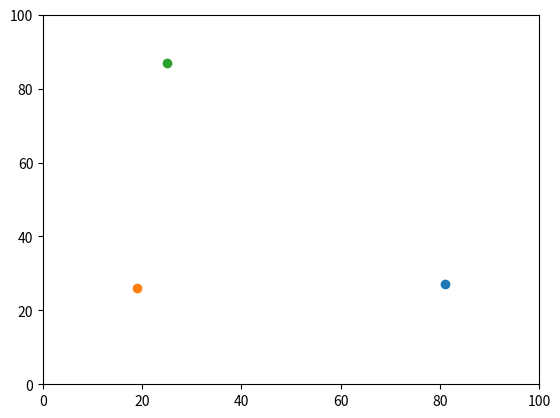

The matplotlib source for this figure:
# -*- coding: utf-8 -*-
"""
Created on Sat Mar 26 14:45:26 2022

@author: sam-b
"""


"""Imports the following modules to be used in the code - random, operator,
matplotlib.pyplot, time"""
import random
import operator
import matplotlib.pyplot
import time

"""Start the timer for the code"""
start = time.process_time()

"""Create a function to run the pythagorus' theorum code on a pair of agents.
This unzips the columns within a list meaning only the first dimension of the
list need be selected"""
def distance_between(agents_row_a, agents_row_b):
    return (((agents_row_a[0] - agents_row_b[0])**2) + ((agents_row_a[1] - agents_row_b[1])**2))**0.5

"""Create an empty list called distance_list, used to obtain the maximum and 
minimum distances between the variables. (Note - the distance variable created
whilst calling the distance between function could just have easily been used
as a list with the same purpose, thus reducing the requirement to create an 
additional variable. However this is safer as it is unknown if the distance 
variable as part of the core code would clash with later practical exercises
if changed to list format.)"""
distance_list = []

"""Create a new variable to control the amount of agents used"""
number_of_agents = 3

"""Create a new variable to control the amount of iterations within the for loop 
to move the agents"""
number_of_iterations = 100

"""Create an empty list called with the variable name agents"""
agents = []

"""Populate the agents list by appending random integers between 0 and 100
to the amount specified within the number_of_agents variable by using a for
loop to count the amount of iterations"""
for i in range(number_of_agents):
    agents.append([random.randint(0,100),random.randint(0,100)])

"""An embedded for loop, the top line indicates how many iterations the remainder
of the block should loop based on the number_of_iterations variable. The embedded
for loop to randomise all the agents movements by two coordinate places 
after the initial coordinate allocation. Tarus code used to prevent spillage outside
of the chart"""
for i in range(number_of_iterations):
    for i in range(number_of_agents):
        if random.random() < 0.5:
            agents[i][0] = (agents[i][0] + 1) % 100
        else:
            agents[i][0] = (agents[i][0] - 1) % 100
        
        if random.random() < 0.5:
            agents[i][1] = (agents[i][1] + 1) % 100
        else:
            agents[i][1] = (agents[i][1] - 1) % 100

"""Prints the agents varibale to test the container works"""
print("The list of coordinates are " + str(agents))

"""Prints the maximum coordinate from the agents, using the operator.itemgetter
function to choose the second (or easterly) variable in each column in the list"""
print("Most Easternly Coordinate is " + str(max(agents, key=operator.itemgetter(1))))


"""Call the distance_between function iterating through every coodinate within
the agents list, and print the answer. Populate the distance_list with the 
outcome values."""
for agents_row_a in agents:
    for agents_row_b in agents:
        distance = distance_between(agents_row_a, agents_row_b) 
        distance_list.append(distance)
        print("The distances are " + str(distance))

"""Find the maximum and minimum distance between the agents and print the results"""
maximum_distance = max(distance_list)
minimum_distance = min(distance_list)

print("Maximum Distance is " + str(maximum_distance))
print("Minimum Distance is " + str(minimum_distance))


"""Create a graph with a X and Y axis ranging from 0 to 100"""
matplotlib.pyplot.ylim(0, 100)
matplotlib.pyplot.xlim(0, 100)

"""Plot the amount of coordinates demoted by the number_of_agents variable by
iterating through the for loop, the coodrinates are taken from the iteration
container and then X and Y in turn"""
for i in range(number_of_agents):
    matplotlib.pyplot.scatter(agents[i][1],agents[i][0])

"""Display the graph and plots"""
matplotlib.pyplot.show()

"""End the timer for the code"""
end = time.process_time()

"""Print the time the code run by running the difference between the start and 
end clock"""
print("time = " + str(end - start))






"""Redundant Code (Archived code as the model has eveloved and stored below 
the live code to provide a record of changes)"""

    
"""Test the distance_list recall (Now Redundant - Test Successful)
print(distance_list)"""

"""Print the straight line distance between the yx0 and yx1 coordinate variables,
to check answer on calulator (Now Redundant - Python Code now not in play)
print(hypotenuse)"""
    
"""Perform Pythagorus' theorem to calculate the straight line distance 
between the yx0 and the yx1 coordinate variables (Now Redundant - Replaced by
distance_between function)
y_axis_calulation = (agents[0][0] - agents[1][0]) ** 2
x_axis_calcualtion = (agents[0][1] - agents[1][1]) ** 2

sum_of_axis_calculations = (y_axis_calulation + x_axis_calcualtion)

hypotenuse = sum_of_axis_calculations ** 0.5"""
    
"""Plot the eaternly coordinate as red and westernly coordinate as blue. (Now
Redundant - replaced by the for loop to plot the amount of iterations in 
number_of_agents variable)
matplotlib.pyplot.scatter(red[1],red[0],color='red')
matplotlib.pyplot.scatter(blue[1],blue[0],color='blue')"""

"""Create red and blue variables to encompass the most eastern and most western
coordinates from the list agents(Now Redundant - colour coding not required)
red = max(agents, key=operator.itemgetter(1))
blue = min(agents, key=operator.itemgetter(1))"""
    
"""Using the if/else statements increase or decrase the value of the coordinate
variables in steps of 1, dependant on if the random number is greater than 0.5
(Now Redundant - replaced by for loop to account for greater number of agents 
 created)
if random.random() < 0.5:
    agents[0][0] += 1
else:
    agents[0][0] -= 1

if random.random() < 0.5:
    agents[0][1] += 1
else:
    agents[0][1] -= 1
    
if random.random() < 0.5:
    agents[1][0] += 1
else:
    agents[1][0] -= 1

if random.random() < 0.5:
    agents[0][1] += 1
else:
    agents[0][1] -= 1"""
    
"""Append random integers between 0 and 99 to the agents list, the list will
be a 2 dimensional list, with each column containing a value relating to an
X and Y coordinate (Now Redundant - Replaced by number_of_agents for loop
agents.append([random.randint(0,100),random.randint(0,100)])
agents.append([random.randint(0,100),random.randint(0,100)])"""

"""Create two sets of coordinate variables (yx0 and yx1) using the random.randint
function to include values between 0 and 99 (Now Redundant - Replaced by agents list)
y0 = random.randint(0,99)
x0 = random.randint(0,99)

y1 = random.randint(0,99)
x1 = random.randint(0,99)"""

"""Create a set of Y and X variables, to represent coordinates, 
and assign them the integer 50 (Now Redundant - Replaced by random.randint function)
y0 = 50
x0 = 50"""

"""Create a second set of coordinate variables (Now Redundant - Replaced by 
random.randint function)
y1 = 50
x1 = 50"""

"""Randomise the second set of coordinate varibales using the same method as above
 (Now Redundant - Replaced by random.randint function)
if random.random() < 0.5:
    y1 += 1
else:
    y1 -= 1

if random.random() < 0.5:
    x1 += 1
else:
    x1 -= 1
    
if random.random() < 0.5:
    y1 += 1
else:
    y1 -= 1

if random.random() < 0.5:
    x1 += 1
else:
    x1 -= 1"""
    
"""Print the two sets of coordinate variables to test they work(Now Redundant 
- Replaced by agents list)
print(y0, x0)
print(y1, x1)"""

"""print red and blue variables to test values and see output (Now Redundant -
testing only for purpose of determining code)
print(red)
print(blue)"""

"""Test the document properly runs code (Now Redundant - relpaced by model)
print ("Hello World")"""